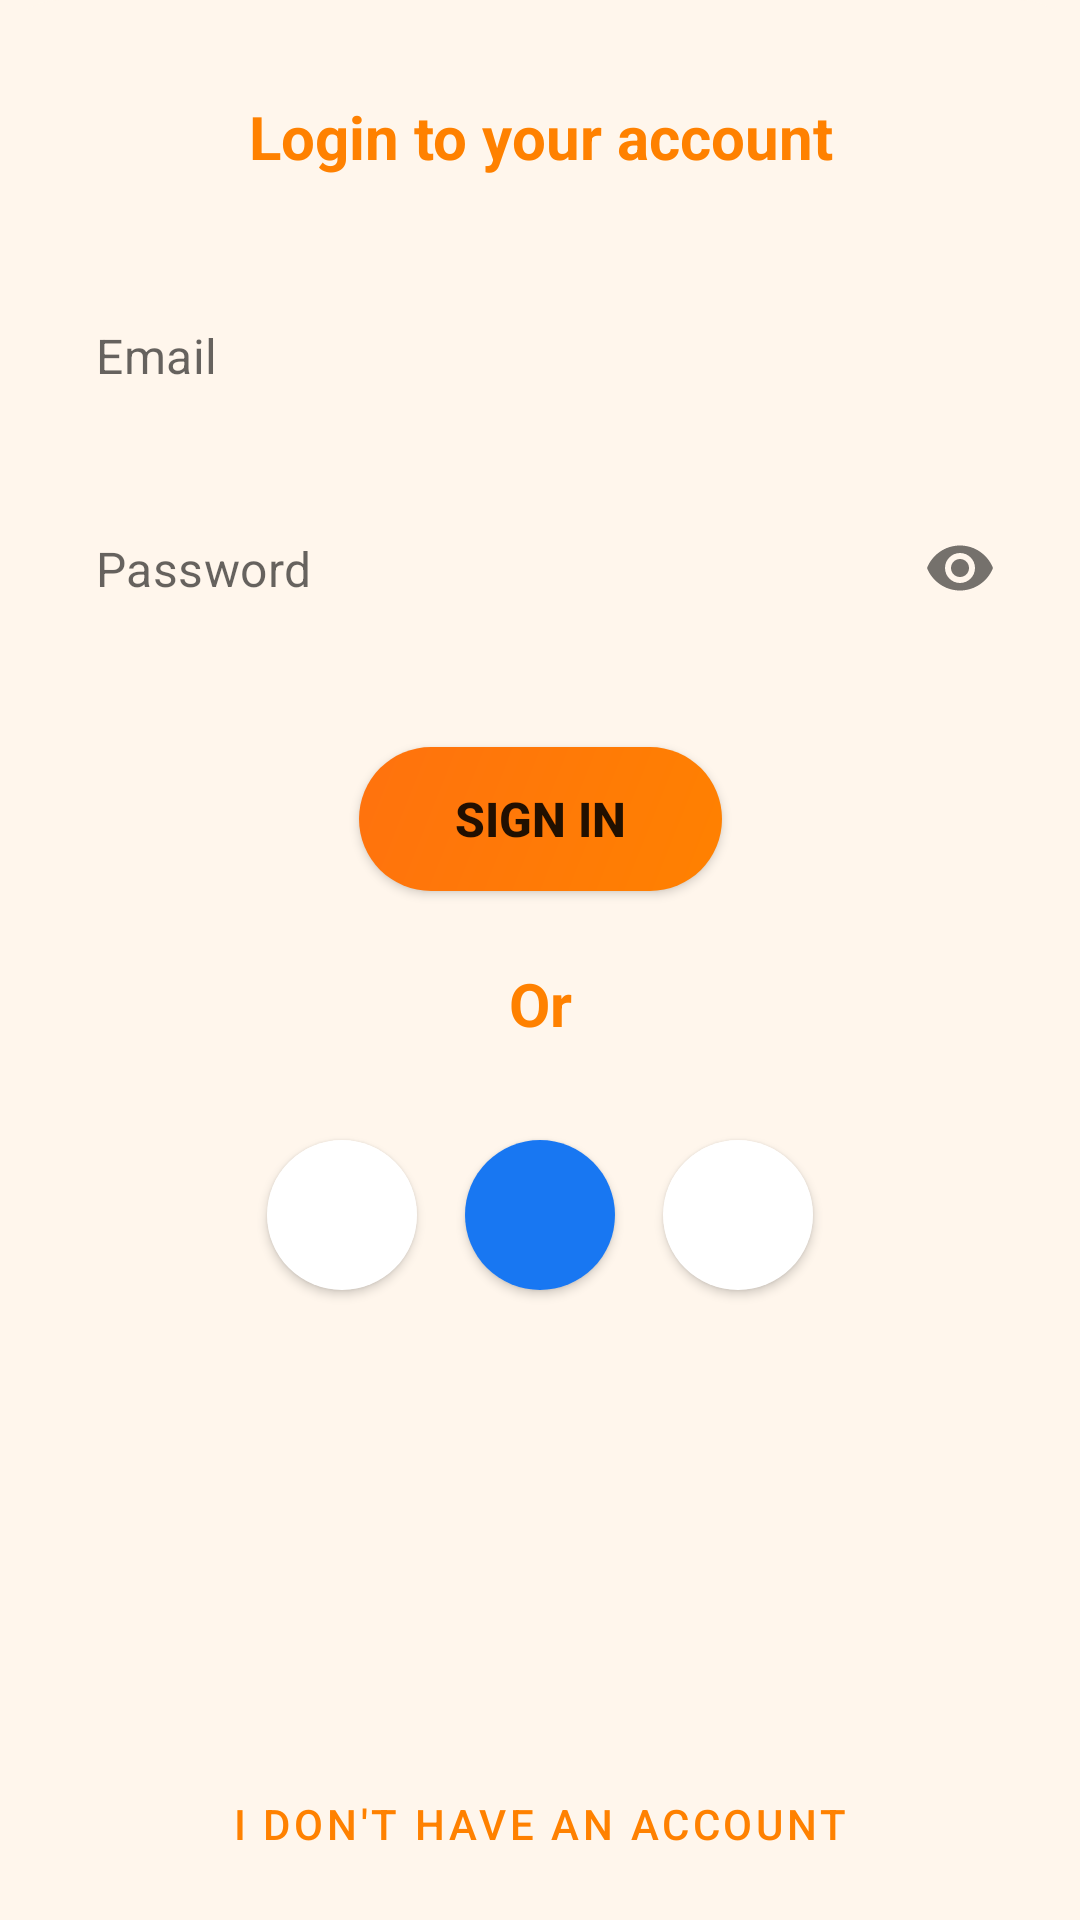

Here is an Android app screen rendered from its layout file. Give the layout XML and the strings, colors and styles it references.
<!-- AndroidManifest.xml: application theme Theme.splash -->
<!-- res/layout/login_fragment.xml -->
<?xml version="1.0" encoding="utf-8"?>
<androidx.constraintlayout.widget.ConstraintLayout xmlns:android="http://schemas.android.com/apk/res/android"
    xmlns:app="http://schemas.android.com/apk/res-auto"
    xmlns:tools="http://schemas.android.com/tools"
    android:layout_width="match_parent"
    android:layout_height="match_parent"
    android:background="@drawable/fragment_background"
    tools:context=".ui.login.LoginFragment">

    <TextView
        android:id="@+id/textView10"
        android:layout_width="0dp"
        android:layout_height="wrap_content"
        android:layout_marginStart="16dp"
        android:layout_marginTop="32dp"
        android:layout_marginEnd="16dp"
        android:text="Login to your account"
        android:textAlignment="center"
        android:textColor="@color/orange_500"
        android:textSize="20sp"
        android:textStyle="bold"
        app:layout_constraintEnd_toEndOf="parent"
        app:layout_constraintStart_toStartOf="parent"
        app:layout_constraintTop_toTopOf="parent" />

    <com.google.android.material.textfield.TextInputLayout
        android:id="@+id/email_input"
        android:layout_width="match_parent"
        android:layout_height="55dp"
        android:layout_marginStart="16dp"
        android:layout_marginTop="32dp"
        android:layout_marginEnd="16dp"
        android:padding="0dp"
        app:boxBackgroundMode="none"
        app:boxCollapsedPaddingTop="0dp"
        app:counterEnabled="false"
        app:errorEnabled="false"
        app:helperTextEnabled="false"
        app:hintAnimationEnabled="false"
        app:hintEnabled="false"
        app:layout_constraintEnd_toEndOf="parent"
        app:layout_constraintStart_toStartOf="parent"
        app:layout_constraintTop_toBottomOf="@+id/textView10"
        app:passwordToggleEnabled="false"
        app:startIconDrawable="@drawable/ic_account">

        <com.google.android.material.textfield.TextInputEditText
            android:layout_width="match_parent"
            android:layout_height="match_parent"
            android:layout_margin="0dp"
            android:background="@drawable/component_background"
            android:hint="Email"
            android:paddingTop="16dp"
            android:paddingBottom="16dp" />
    </com.google.android.material.textfield.TextInputLayout>

    <com.google.android.material.textfield.TextInputLayout
        android:id="@+id/password_input"
        android:layout_width="match_parent"
        android:layout_height="55dp"
        android:layout_marginStart="16dp"
        android:layout_marginTop="16dp"
        android:layout_marginEnd="16dp"
        android:padding="0dp"
        app:boxBackgroundMode="none"
        app:boxCollapsedPaddingTop="0dp"
        app:counterEnabled="false"
        app:errorEnabled="false"
        app:helperTextEnabled="false"
        app:hintAnimationEnabled="false"
        app:hintEnabled="false"
        app:layout_constraintEnd_toEndOf="parent"
        app:layout_constraintStart_toStartOf="parent"
        app:layout_constraintTop_toBottomOf="@+id/email_input"
        app:passwordToggleEnabled="true"
        app:startIconDrawable="@drawable/ic_account">

        <com.google.android.material.textfield.TextInputEditText
            android:layout_width="match_parent"
            android:layout_height="match_parent"
            android:layout_margin="0dp"
            android:background="@drawable/component_background"
            android:hint="Password"
            android:inputType="textPassword"
            android:paddingTop="16dp"
            android:paddingBottom="16dp" />
    </com.google.android.material.textfield.TextInputLayout>

    <Button
        android:id="@+id/signin_button"
        style="@style/TheX.gradientButton"
        android:layout_width="wrap_content"
        android:layout_height="wrap_content"
        android:layout_marginTop="32dp"
        android:insetTop="0dp"
        android:insetBottom="0dp"
        android:paddingLeft="32dp"
        android:paddingRight="32dp"
        android:text="Sign in"
        android:textSize="16sp"
        android:textStyle="bold"
        app:layout_constraintEnd_toEndOf="parent"
        app:layout_constraintStart_toStartOf="parent"
        app:layout_constraintTop_toBottomOf="@+id/password_input" />

    <TextView
        android:id="@+id/textView11"
        android:layout_width="0dp"
        android:layout_height="wrap_content"
        android:layout_marginStart="16dp"
        android:layout_marginTop="24dp"
        android:layout_marginEnd="16dp"
        android:text="Or"
        android:textAlignment="center"
        android:textColor="@color/orange_500"
        android:textSize="20sp"
        android:textStyle="bold"
        app:layout_constraintEnd_toEndOf="parent"
        app:layout_constraintStart_toStartOf="parent"
        app:layout_constraintTop_toBottomOf="@+id/signin_button" />

    <Button
        android:id="@+id/register_button"
        style="@style/Widget.MaterialComponents.Button.TextButton"
        android:layout_width="wrap_content"
        android:layout_height="wrap_content"
        android:layout_marginTop="8dp"
        android:layout_marginBottom="8dp"
        android:insetTop="0dp"
        android:insetBottom="0dp"
        android:paddingLeft="16dp"
        android:paddingTop="8dp"
        android:paddingRight="16dp"
        android:paddingBottom="8dp"
        android:text="I don't have an account"
        app:layout_constraintBottom_toBottomOf="parent"
        app:layout_constraintEnd_toEndOf="parent"
        app:layout_constraintStart_toStartOf="parent"
        app:layout_constraintTop_toBottomOf="@+id/facebook_button"
        app:layout_constraintVertical_bias="1.0" />

    <Button
        android:id="@+id/google_button"
        style="@style/TheX.gradientButton"
        android:layout_width="50dp"
        android:layout_height="50dp"
        android:layout_marginEnd="16dp"
        android:backgroundTint="@color/white"
        android:foreground="@drawable/ic_google"
        android:foregroundGravity="center"
        android:insetTop="0dp"
        android:insetBottom="0dp"
        app:layout_constraintEnd_toStartOf="@+id/facebook_button"
        app:layout_constraintHorizontal_bias="0.5"
        app:layout_constraintHorizontal_chainStyle="packed"
        app:layout_constraintStart_toStartOf="parent"
        app:layout_constraintTop_toTopOf="@+id/facebook_button"
        tools:ignore="SpeakableTextPresentCheck" />

    <Button
        android:id="@+id/facebook_button"
        style="@style/TheX.gradientButton"
        android:layout_width="50dp"
        android:layout_height="50dp"
        android:layout_marginTop="32dp"
        android:backgroundTint="#1877F2"
        android:foreground="@drawable/ic_facebook"
        android:insetTop="0dp"
        android:insetBottom="0dp"
        app:layout_constraintEnd_toStartOf="@+id/twitter_button"
        app:layout_constraintHorizontal_bias="0.5"
        app:layout_constraintStart_toEndOf="@+id/google_button"
        app:layout_constraintTop_toBottomOf="@+id/textView11"
        tools:ignore="SpeakableTextPresentCheck" />

    <Button
        android:id="@+id/twitter_button"
        style="@style/TheX.gradientButton"
        android:layout_width="50dp"
        android:layout_height="50dp"
        android:layout_marginStart="16dp"
        android:backgroundTint="@color/white"
        android:foreground="@drawable/ic_twitter"
        android:foregroundGravity="center"
        android:insetTop="0dp"
        android:insetBottom="0dp"
        app:iconTint="@null"
        app:layout_constraintEnd_toEndOf="parent"
        app:layout_constraintHorizontal_bias="0.5"
        app:layout_constraintStart_toEndOf="@+id/facebook_button"
        app:layout_constraintTop_toTopOf="@+id/facebook_button"
        tools:ignore="SpeakableTextPresentCheck" />
</androidx.constraintlayout.widget.ConstraintLayout>
<!-- resources referenced by this layout -->
<resources>
  <color name="orange_500">#FF8100</color>
  <color name="white">#FFFFFFFF</color>
  <!-- drawable component_background (drawable) -->
  <?xml version="1.0" encoding="utf-8"?>
  <shape xmlns:android="http://schemas.android.com/apk/res/android">
      <solid android:color="?attr/xViewBackground"/>
      <corners android:radius="20dp"/>
  </shape>
  <!-- drawable fragment_background (drawable) -->
  <?xml version="1.0" encoding="utf-8"?>
  <shape xmlns:android="http://schemas.android.com/apk/res/android">
      <solid android:color="?attr/colorOnPrimary"/>
      <corners android:topLeftRadius="20dp"
          android:topRightRadius="20dp"/>
  </shape>
  <!-- drawable ic_facebook (drawable) -->
  <vector xmlns:android="http://schemas.android.com/apk/res/android"
      android:width="50dp"
      android:height="50dp"
      android:viewportWidth="500"
      android:viewportHeight="500">
    <path
        android:pathData="M432.5,250c0,-100.8 -81.7,-182.5 -182.5,-182.5S67.5,149.2 67.5,250c0,91.1 66.7,166.6 154,180.3V302.8h-46.3V250h46.3v-40.2c0,-45.7 27.2,-71 68.9,-71c20,0 40.9,3.6 40.9,3.6v44.9h-23c-22.7,0 -29.7,14.1 -29.7,28.5V250h50.6l-8.1,52.8h-42.5v127.5C365.8,416.6 432.5,341.1 432.5,250z"
        android:fillColor="#1877F2"/>
    <path
        android:pathData="M321,302.8l8.1,-52.8h-50.6v-34.2c0,-14.4 7.1,-28.5 29.7,-28.5h23v-44.9c0,0 -20.9,-3.6 -40.9,-3.6c-41.7,0 -68.9,25.3 -68.9,71V250h-46.3v52.8h46.3v127.5c9.3,1.5 18.8,2.2 28.5,2.2s19.2,-0.8 28.5,-2.2V302.8H321z"
        android:fillColor="#FFFFFF"/>
  </vector>
  <style name="TheX.gradientButton" parent="ShapeAppearance.MaterialComponents.SmallComponent">
          <item name="background">@drawable/rounded_button</item>
          <item name="android:background">@drawable/rounded_button</item>
          <item name="backgroundTint">@null</item>
      </style>
  <style name="Theme.splash" parent="Theme.MaterialComponents.DayNight.NoActionBar">
          <item name="colorPrimary">@color/orange_500</item>
          <item name="colorPrimaryVariant">@color/orange_700</item>
          <item name="colorOnPrimary">@color/orange_100</item>
          <item name="android:statusBarColor" tools:targetApi="l">@color/transparent</item>
          <item name="android:windowBackground">@drawable/splash</item>
      </style>
  <!-- drawable rounded_button (drawable) -->
  <?xml version="1.0" encoding="utf-8"?>
  <ripple xmlns:android="http://schemas.android.com/apk/res/android"
      android:color="@color/orange_100">
      <item>
          <shape>
              <gradient android:startColor="?attr/colorPrimary"
                  android:endColor="?attr/colorPrimaryVariant"
                  android:angle="135"/>
              <corners android:radius="1000dp"/>
          </shape>
      </item>
  </ripple>
  <color name="orange_700">#FF720E</color>
  <color name="orange_100">#FFF6EC</color>
  <color name="transparent">#00000000</color>
  <!-- drawable splash (drawable) -->
  <?xml version="1.0" encoding="utf-8"?>
  <layer-list xmlns:android="http://schemas.android.com/apk/res/android">
      <item android:drawable="@color/orange_100"
          android:gravity="center"/>
      <item android:drawable="@drawable/ic_launcher_foreground"
          android:gravity="center"
          android:width="200dp"
          android:height="200dp" />
  </layer-list>
</resources>
